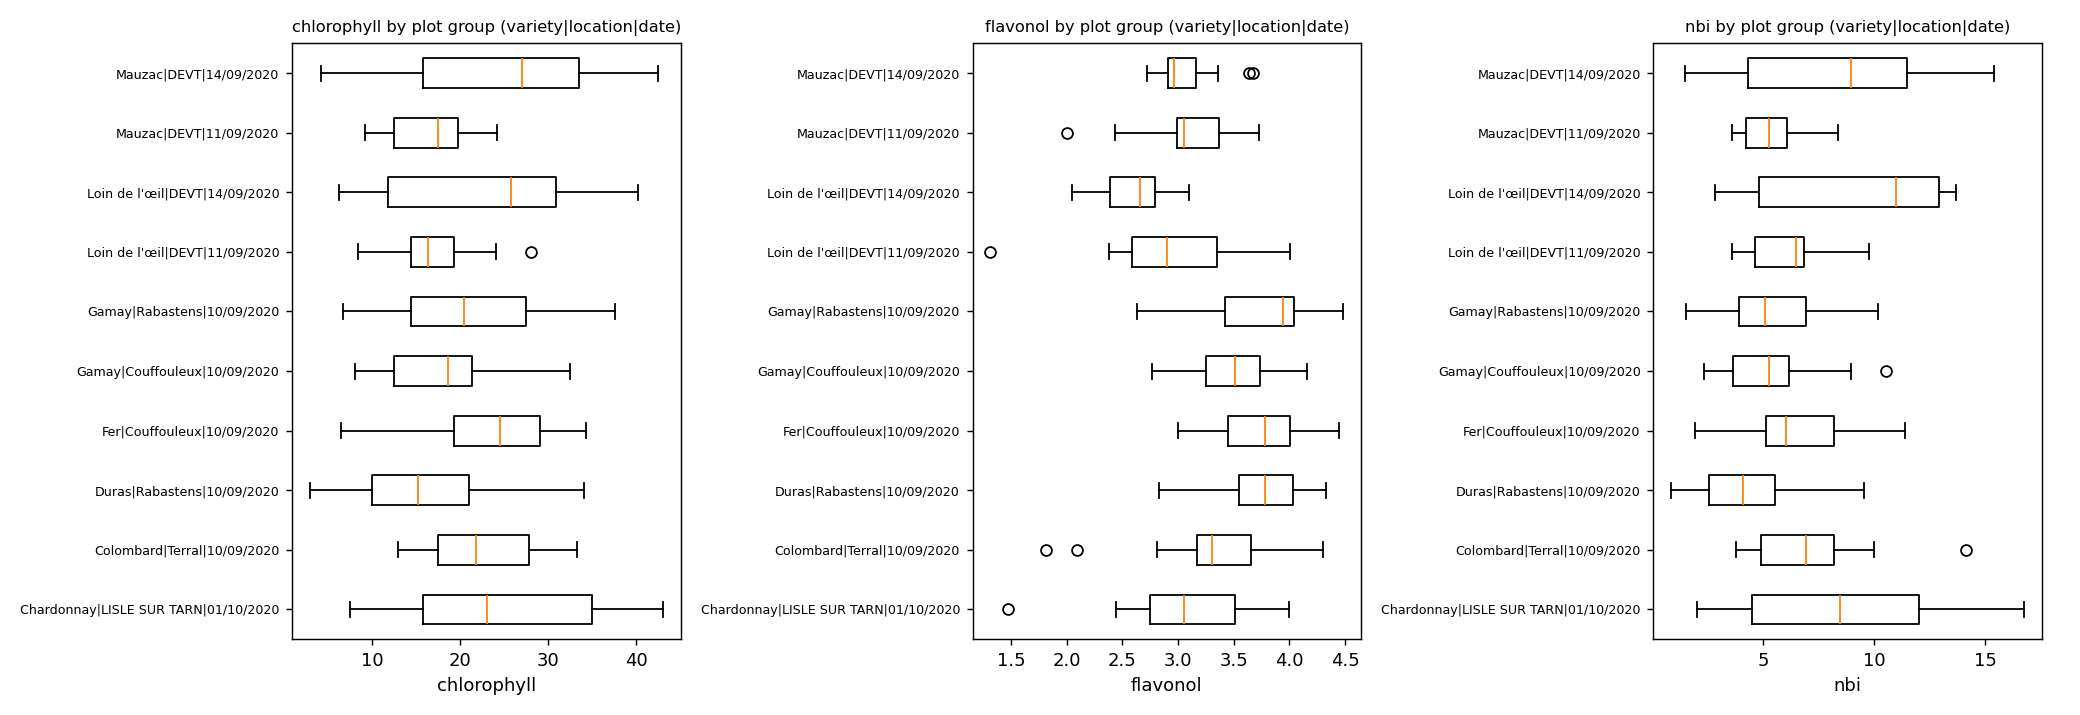

Source data for this figure (header and first rows):
dataset, target, by, level, n, mean, std, min, q25, median, q75, max
ryckewaert, chlorophyll, ALL, ALL, 204, 21.05, 9.325, 2.866, 13.96, 19.43, 27.92, 43.01
ryckewaert, chlorophyll, variety, Chardonnay, 34, 24.28, 11.5, 7.489, 15.76, 23.02, 34.93, 43.01
ryckewaert, chlorophyll, variety, Colombard, 23, 22.44, 6.692, 12.9, 17.39, 21.76, 27.81, 33.2
ryckewaert, chlorophyll, variety, Duras, 22, 15.58, 8.213, 2.866, 9.962, 15.17, 20.96, 34.09
ryckewaert, chlorophyll, variety, Fer, 25, 23.39, 7.792, 6.423, 19.32, 24.55, 29.03, 34.28
ryckewaert, chlorophyll, variety, Gamay, 50, 19.61, 7.551, 6.647, 14.09, 19.07, 23.54, 37.51
ryckewaert, chlorophyll, variety, Loin de l'œil, 25, 20.35, 9.862, 6.156, 12.48, 18.62, 27.98, 40.21
ryckewaert, chlorophyll, variety, Mauzac, 25, 21.42, 11.16, 4.151, 13.15, 20.32, 28.4, 42.45
ryckewaert, chlorophyll, collection_date, 01/10/2020, 34, 24.28, 11.5, 7.489, 15.76, 23.02, 34.93, 43.01
ryckewaert, chlorophyll, collection_date, 10/09/2020, 120, 20.2, 7.944, 2.866, 14.23, 19.36, 25.66, 37.51
ryckewaert, chlorophyll, collection_date, 11/09/2020, 20, 16.79, 5.179, 8.309, 12.93, 16.93, 19.75, 27.98
ryckewaert, chlorophyll, collection_date, 14/09/2020, 30, 23.61, 12.13, 4.151, 12.69, 26.75, 31.82, 42.45
ryckewaert, chlorophyll, plot_group, Chardonnay|LISLE SUR TARN|01/10/2020, 34, 24.28, 11.5, 7.489, 15.76, 23.02, 34.93, 43.01
ryckewaert, chlorophyll, plot_group, Colombard|Terral|10/09/2020, 23, 22.44, 6.692, 12.9, 17.39, 21.76, 27.81, 33.2
ryckewaert, chlorophyll, plot_group, Duras|Rabastens|10/09/2020, 22, 15.58, 8.213, 2.866, 9.962, 15.17, 20.96, 34.09
ryckewaert, chlorophyll, plot_group, Fer|Couffouleux|10/09/2020, 25, 23.39, 7.792, 6.423, 19.32, 24.55, 29.03, 34.28
ryckewaert, chlorophyll, plot_group, Gamay|Couffouleux|10/09/2020, 25, 18.1, 6.645, 7.983, 12.48, 18.6, 21.36, 32.48
ryckewaert, chlorophyll, plot_group, Gamay|Rabastens|10/09/2020, 25, 21.11, 8.218, 6.647, 14.34, 20.42, 27.45, 37.51
ryckewaert, chlorophyll, plot_group, Loin de l'œil|DEVT|11/09/2020, 10, 17.07, 5.86, 8.309, 14.38, 16.3, 19.32, 27.98
ryckewaert, chlorophyll, plot_group, Loin de l'œil|DEVT|14/09/2020, 15, 22.53, 11.48, 6.156, 11.8, 25.8, 30.91, 40.21
ryckewaert, chlorophyll, plot_group, Mauzac|DEVT|11/09/2020, 10, 16.51, 4.702, 9.123, 12.5, 17.44, 19.73, 24.18
ryckewaert, chlorophyll, plot_group, Mauzac|DEVT|14/09/2020, 15, 24.69, 13.06, 4.151, 15.77, 27.02, 33.47, 42.45
ryckewaert, chlorophyll, plot_location, Couffouleux, 50, 20.75, 7.648, 6.423, 14.99, 20.57, 25.5, 34.28
ryckewaert, chlorophyll, plot_location, DEVT, 50, 20.88, 10.44, 4.151, 12.65, 18.98, 28.29, 42.45
ryckewaert, chlorophyll, plot_location, LISLE SUR TARN, 34, 24.28, 11.5, 7.489, 15.76, 23.02, 34.93, 43.01
ryckewaert, chlorophyll, plot_location, Rabastens, 47, 18.52, 8.592, 2.866, 13.21, 16.28, 23.22, 37.51
ryckewaert, chlorophyll, plot_location, Terral, 23, 22.44, 6.692, 12.9, 17.39, 21.76, 27.81, 33.2
ryckewaert, chlorophyll, symptom, buffalo treehopper, 17, 21.91, 6.245, 13.33, 15.7, 21.87, 27.22, 32.86
ryckewaert, chlorophyll, symptom, chlorosis, 1, 13.63, , 13.63, 13.63, 13.63, 13.63, 13.63
ryckewaert, chlorophyll, symptom, damaged, 5, 34.69, 4.272, 29.48, 32.2, 33.93, 37.64, 40.21
ryckewaert, chlorophyll, symptom, deficiency, 1, 3.563, , 3.563, 3.563, 3.563, 3.563, 3.563
ryckewaert, chlorophyll, symptom, discoloration, 1, 30.08, , 30.08, 30.08, 30.08, 30.08, 30.08
ryckewaert, chlorophyll, symptom, flavescence dorée, 80, 15.97, 4.794, 7.489, 12.27, 15.77, 19.12, 27.98
ryckewaert, chlorophyll, symptom, green leafhopper, 20, 22.8, 6.39, 11.11, 18.27, 22.39, 28.18, 34.83
ryckewaert, chlorophyll, symptom, healthy, 40, 32.05, 6.851, 13.45, 26.79, 33.4, 36.39, 43.01
ryckewaert, chlorophyll, symptom, mildew, 2, 28.44, 0.05657, 28.4, 28.42, 28.44, 28.46, 28.48
ryckewaert, chlorophyll, symptom, senescence, 7, 11, 10.25, 2.866, 4.64, 6.156, 14.03, 30.61
ryckewaert, chlorophyll, symptom, water stress, 13, 15.31, 8.182, 5.543, 8.902, 14.97, 18.6, 30.61
ryckewaert, chlorophyll, symptom, wood diseases, 17, 20.73, 9.684, 6.65, 12.48, 24.05, 25.77, 42.57
ryckewaert, flavonol, ALL, ALL, 204, 3.345, 0.5757, 1.311, 2.962, 3.407, 3.781, 4.487
ryckewaert, flavonol, variety, Chardonnay, 34, 3.091, 0.5192, 1.468, 2.748, 3.051, 3.509, 3.996
ryckewaert, flavonol, variety, Colombard, 23, 3.324, 0.5706, 1.808, 3.167, 3.301, 3.652, 4.302
ryckewaert, flavonol, variety, Duras, 22, 3.772, 0.3577, 2.83, 3.548, 3.777, 4.032, 4.328
ryckewaert, flavonol, variety, Fer, 25, 3.707, 0.3927, 3.003, 3.447, 3.782, 4.01, 4.45
ryckewaert, flavonol, variety, Gamay, 50, 3.622, 0.4198, 2.635, 3.348, 3.665, 3.965, 4.487
ryckewaert, flavonol, variety, Loin de l'œil, 25, 2.705, 0.5362, 1.311, 2.436, 2.702, 3.008, 4.004
ryckewaert, flavonol, variety, Mauzac, 25, 3.059, 0.3929, 2.0, 2.926, 2.994, 3.247, 3.723
ryckewaert, flavonol, collection_date, 01/10/2020, 34, 3.091, 0.5192, 1.468, 2.748, 3.051, 3.509, 3.996
ryckewaert, flavonol, collection_date, 10/09/2020, 120, 3.61, 0.4574, 1.808, 3.299, 3.686, 3.969, 4.487
ryckewaert, flavonol, collection_date, 11/09/2020, 20, 2.969, 0.6272, 1.311, 2.764, 3.02, 3.417, 4.004
ryckewaert, flavonol, collection_date, 14/09/2020, 30, 2.824, 0.3914, 2.047, 2.663, 2.856, 3.017, 3.677
ryckewaert, flavonol, plot_group, Chardonnay|LISLE SUR TARN|01/10/2020, 34, 3.091, 0.5192, 1.468, 2.748, 3.051, 3.509, 3.996
ryckewaert, flavonol, plot_group, Colombard|Terral|10/09/2020, 23, 3.324, 0.5706, 1.808, 3.167, 3.301, 3.652, 4.302
ryckewaert, flavonol, plot_group, Duras|Rabastens|10/09/2020, 22, 3.772, 0.3577, 2.83, 3.548, 3.777, 4.032, 4.328
ryckewaert, flavonol, plot_group, Fer|Couffouleux|10/09/2020, 25, 3.707, 0.3927, 3.003, 3.447, 3.782, 4.01, 4.45
ryckewaert, flavonol, plot_group, Gamay|Couffouleux|10/09/2020, 25, 3.5, 0.3238, 2.763, 3.254, 3.516, 3.736, 4.157
ryckewaert, flavonol, plot_group, Gamay|Rabastens|10/09/2020, 25, 3.743, 0.4733, 2.635, 3.418, 3.945, 4.038, 4.487
ryckewaert, flavonol, plot_group, Loin de l'œil|DEVT|11/09/2020, 10, 2.881, 0.7317, 1.311, 2.583, 2.9, 3.353, 4.004
ryckewaert, flavonol, plot_group, Loin de l'œil|DEVT|14/09/2020, 15, 2.588, 0.3343, 2.047, 2.391, 2.654, 2.792, 3.098
ryckewaert, flavonol, plot_group, Mauzac|DEVT|11/09/2020, 10, 3.058, 0.527, 2.0, 2.991, 3.056, 3.367, 3.723
... 82 more rows
